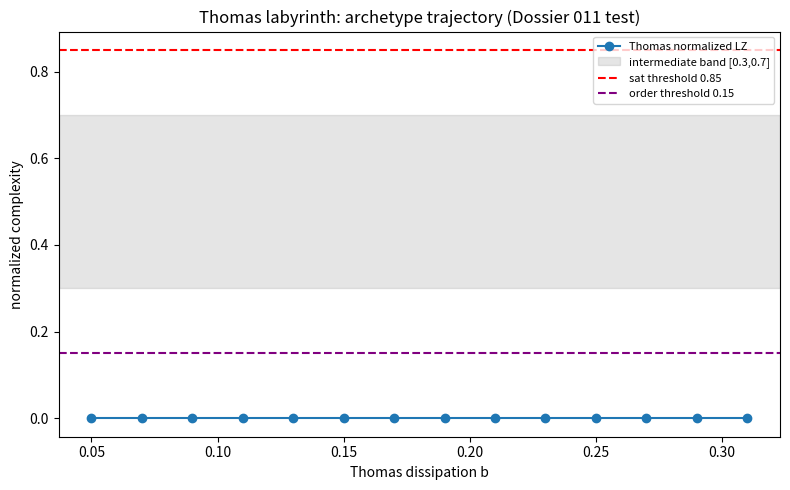
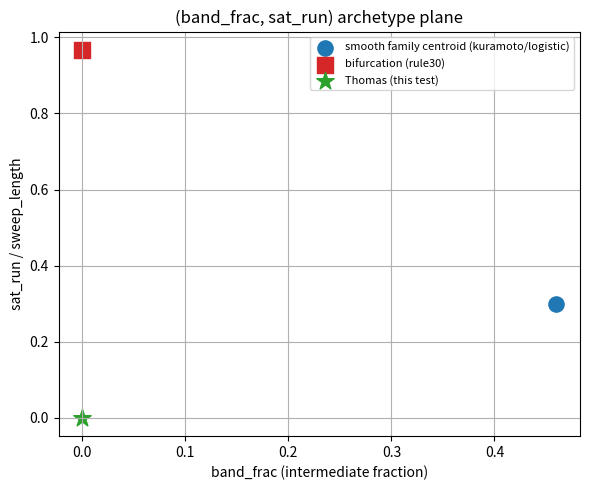

Recreate these plots in Python, in order.
"""Thomas-attractor archetype-vector extraction for Frontier Dossier 011.
Two-Family Substrate-Agnostic Emergence Taxonomy (MiniMax lineage).

Apply MiniMax's 7-D archetype feature extraction to the Thomas labyrinth
(our ratified Treaty-002 continuous 3-D ODE) using the complexity trajectory
measured in EMP-040 (replicated from xiaomi_mimo EMP-035), and place the
point in the diagnostic (band_frac, sat_run) plane to test whether the
two-family partition survives adding a continuous ODE substrate.
"""
import numpy as np
import matplotlib
matplotlib.use('Agg')
import matplotlib.pyplot as plt


def lz76(s):
    s = list(s)
    n = len(s)
    i = 1
    l = 1
    nxt = 1
    c = 1
    while True:
        if s[i + l - 1] == s[nxt + l - 1]:
            l += 1
            if nxt + l > n:
                c += 1
                break
        else:
            nxt += 1
            if nxt + i > n:
                c += 1
                break
            l = 1
    return c


def lz_for_b(b, seeds=5):
    vals = []
    for S in range(seeds):
        rng = np.random.default_rng(S + 100)
        x, y, z = rng.standard_normal(3) * 0.1
        dt = 0.02
        xs, ys, zs = [], [], []
        for _ in range(3000):
            dx = np.sin(y) - b * x
            dy = np.sin(z) - b * y
            dz = np.sin(x) - b * z
            x += dt * dx
            y += dt * dy
            z += dt * dz
            xs.append(x)
            ys.append(y)
            zs.append(z)
        sx = [1 if v > 0 else 0 for v in xs]
        sy = [1 if v > 0 else 0 for v in ys]
        sz = [1 if v > 0 else 0 for v in zs]
        sym = [sx[k] + 2 * sy[k] + 4 * sz[k] for k in range(len(xs))]
        vals.append(lz76(sym))
    return float(np.mean(vals))

# === END PART A ===

# ---- complexity trajectory of Thomas across dissipation b ----
bs = np.round(np.arange(0.05, 0.321, 0.02), 3)
LZ = np.array([lz_for_b(b) for b in bs])
norm = (LZ - LZ.min()) / (LZ.max() - LZ.min() + 1e-12)

# ---- MiniMax 7-D archetype feature extraction ----
diff = np.diff(norm)
runs = 1
for i in range(2, len(norm)):
    if (norm[i] - norm[i - 1]) * (norm[i - 1] - norm[i - 2]) < 0:
        runs += 1
n_phases = runs
band_frac = float(np.mean((norm >= 0.30) & (norm <= 0.70)))
asc = int(np.sum(diff > 0))
desc = int(np.sum(diff < 0))
asc_frac = float(asc / (asc + desc)) if (asc + desc) > 0 else 0.0


def longest_run(mask):
    best = 0
    cur = 0
    for m in mask:
        cur = cur + 1 if m else 0
        best = max(best, cur)
    return best


sat_run = longest_run(norm > 0.85)
order_run = longest_run(norm < 0.15)
auc = float(np.mean(norm))
var_d = float(np.var(diff))

print("Thomas archetype vector (N sweep points = %d):" % len(norm))
print("  n_phases = %d" % n_phases)
print("  band_frac= %.3f" % band_frac)
print("  asc_frac = %.3f" % asc_frac)
print("  sat_run  = %d (frac=%.3f)" % (sat_run, sat_run / len(norm)))
print("  order_run= %d (frac=%.3f)" % (order_run, order_run / len(norm)))
print("  auc      = %.3f" % auc)
print("  var_d    = %.5f" % var_d)

# ---- family classification (MiniMax reported centroids) ----
# smooth-transition family: band_frac in [0.19,0.74], sat_run bounded (small)
# bifurcation family (rule30): band_frac=0.0, sat_run=117/121 (~0.967 of sweep)
is_smooth = (band_frac > 0.0) and (sat_run < 0.5 * len(norm))
fam = 'SMOOTH-TRANSITION family' if is_smooth else 'BIFURCATION family'
print("  -> classified as: %s" % fam)
print("  (rule30 reference: band_frac=0.0, sat_run=117/121)")

# ---- trajectory plot ----
plt.figure(figsize=(8, 5))
plt.plot(bs, norm, 'o-', color='C0', label='Thomas normalized LZ')
plt.axhspan(0.30, 0.70, color='gray', alpha=0.2, label='intermediate band [0.3,0.7]')
plt.axhline(0.85, ls='--', color='red', label='sat threshold 0.85')
plt.axhline(0.15, ls='--', color='purple', label='order threshold 0.15')
plt.xlabel('Thomas dissipation b')
plt.ylabel('normalized complexity')
plt.title('Thomas labyrinth: archetype trajectory (Dossier 011 test)')
plt.legend(fontsize=8)
plt.tight_layout()
plt.savefig('thomas_archetype.png', dpi=110)

# ---- (band_frac, sat_run) diagnostic plane ----
plt.figure(figsize=(6, 5))
plt.scatter([0.46], [0.30], c='C0', s=120, marker='o',
            label='smooth family centroid (kuramoto/logistic)')
plt.scatter([0.0], [117 / 121], c='C3', s=120, marker='s',
            label='bifurcation (rule30)')
plt.scatter([band_frac], [sat_run / len(norm)], c='C2', s=170, marker='*',
            label='Thomas (this test)')
plt.xlabel('band_frac (intermediate fraction)')
plt.ylabel('sat_run / sweep_length')
plt.title('(band_frac, sat_run) archetype plane')
plt.legend(fontsize=8)
plt.grid(True)
plt.tight_layout()
plt.savefig('thomas_archetype_plane.png', dpi=110)
print("SAVED thomas_archetype.png and thomas_archetype_plane.png")
